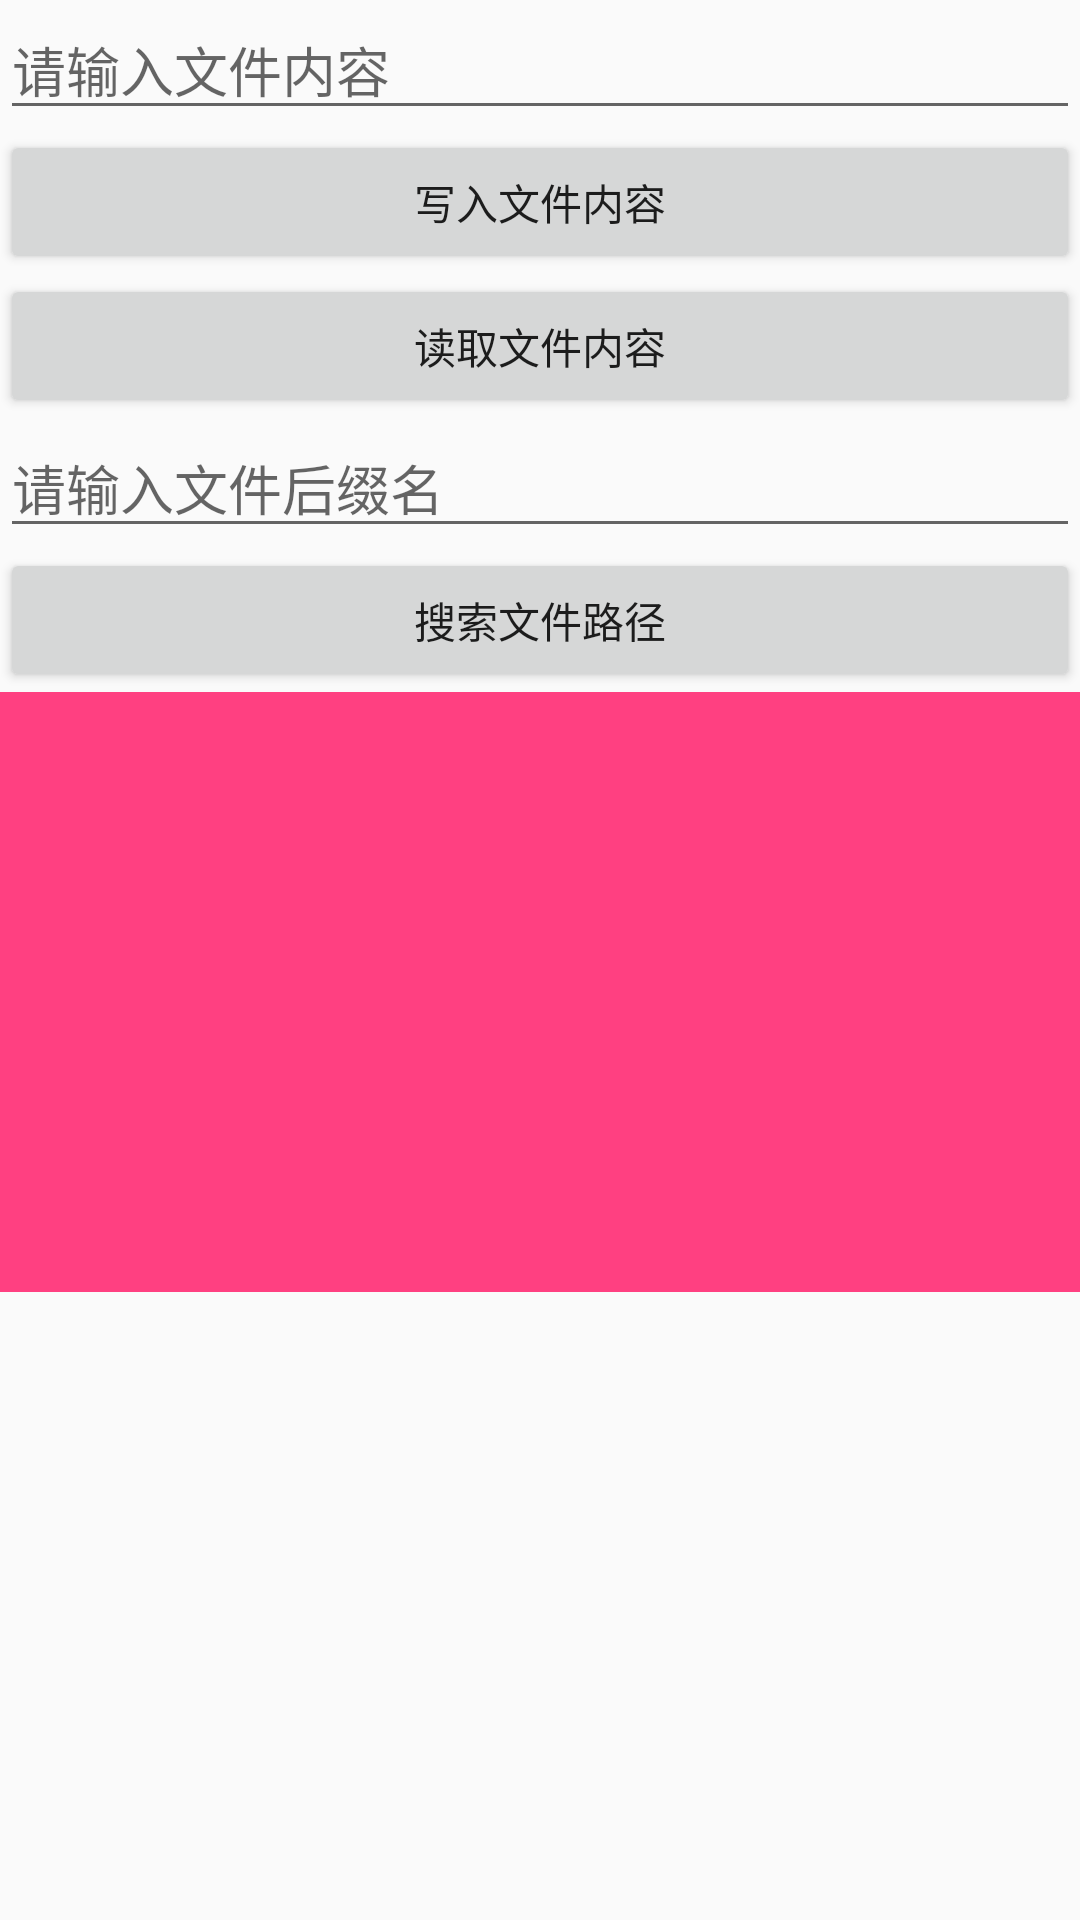

Write the Android layout XML for this screen, with the resource values it uses.
<!-- AndroidManifest.xml: application theme AppTheme -->
<!-- res/layout/activity_permission.xml -->
<?xml version="1.0" encoding="utf-8"?>
<RelativeLayout xmlns:android="http://schemas.android.com/apk/res/android"
    android:layout_width="match_parent"
    android:layout_height="match_parent"
    android:layout_marginBottom="@dimen/activity_vertical_margin"
    android:layout_marginLeft="@dimen/activity_horizontal_margin"
    android:layout_marginRight="@dimen/activity_horizontal_margin"
    android:layout_marginTop="@dimen/activity_vertical_margin">

    <EditText
        android:id="@+id/id_permission_content"
        android:layout_width="match_parent"
        android:layout_height="wrap_content"
        android:hint="@string/str_permission_hint_content" />

    <Button
        android:id="@+id/id_permission_write"
        android:layout_width="match_parent"
        android:layout_height="wrap_content"
        android:layout_below="@id/id_permission_content"
        android:onClick="onWriteButtonClick"
        android:text="@string/str_permission_write" />

    <Button
        android:id="@+id/id_permission_read"
        android:layout_width="match_parent"
        android:layout_height="wrap_content"
        android:layout_below="@id/id_permission_write"
        android:onClick="onReadButtonClick"
        android:text="@string/str_permission_read" />

    <EditText
        android:id="@+id/id_permission_expand_name"
        android:layout_width="match_parent"
        android:layout_height="wrap_content"
        android:layout_below="@id/id_permission_read"
        android:hint="@string/str_permission_hint_expand_name" />

    <Button
        android:id="@+id/id_permission_file_search"
        android:layout_width="match_parent"
        android:layout_height="wrap_content"
        android:layout_below="@id/id_permission_expand_name"
        android:onClick="onSearchFileButtonClick"
        android:text="@string/str_permission_search" />

    <ListView
        android:id="@+id/id_permission_list_result"
        android:layout_width="match_parent"
        android:layout_height="200dp"
        android:layout_below="@id/id_permission_file_search"
        android:background="@color/colorAccent"/>

</RelativeLayout>
<!-- resources referenced by this layout -->
<resources>
  <color name="colorAccent">#FF4081</color>
  <string name="str_permission_hint_content">请输入文件内容</string>
  <string name="str_permission_hint_expand_name">请输入文件后缀名</string>
  <string name="str_permission_read">读取文件内容</string>
  <string name="str_permission_search">搜索文件路径</string>
  <string name="str_permission_write">写入文件内容</string>
  <style name="AppTheme" parent="Theme.AppCompat.Light.DarkActionBar">
          
          <item name="colorPrimary">@color/colorPrimary</item>
          <item name="colorPrimaryDark">@color/colorPrimaryDark</item>
          <item name="colorAccent">@color/colorAccent</item>
  
          <item name="android:listDivider">@drawable/list_divider</item>
      </style>
  <color name="colorPrimary">#3F51B5</color>
  <color name="colorPrimaryDark">#303F9F</color>
  <!-- drawable list_divider (drawable) -->
  <?xml version="1.0" encoding="utf-8"?>
  <shape xmlns:android="http://schemas.android.com/apk/res/android"
      android:shape="rectangle">
      <size android:height="1dp" />
      <gradient
          android:centerColor="#ff0000ff"
          android:endColor="#ffff0000"
          android:startColor="#ff00ff00"
          android:type="linear" />
  </shape>
</resources>
